Dataset: images (GitHub, 2026-1-NCC5/Projeto10). Classes: acucar, arroz, cafe, feijao, macarrao, outros.

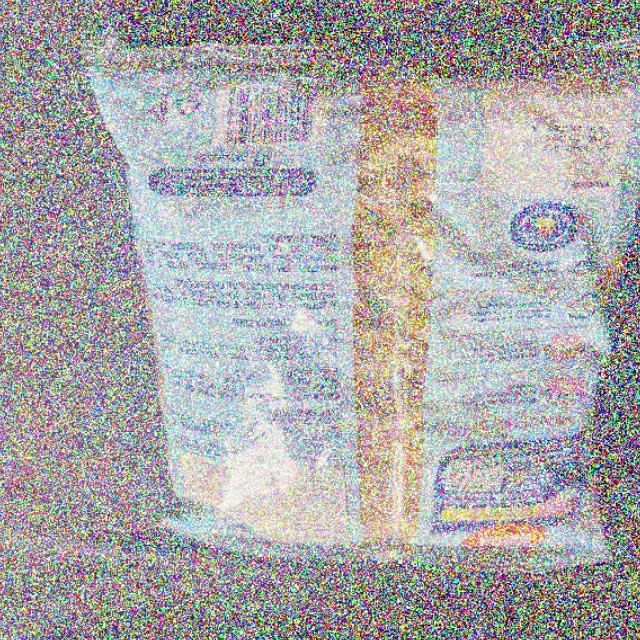
Label: outros

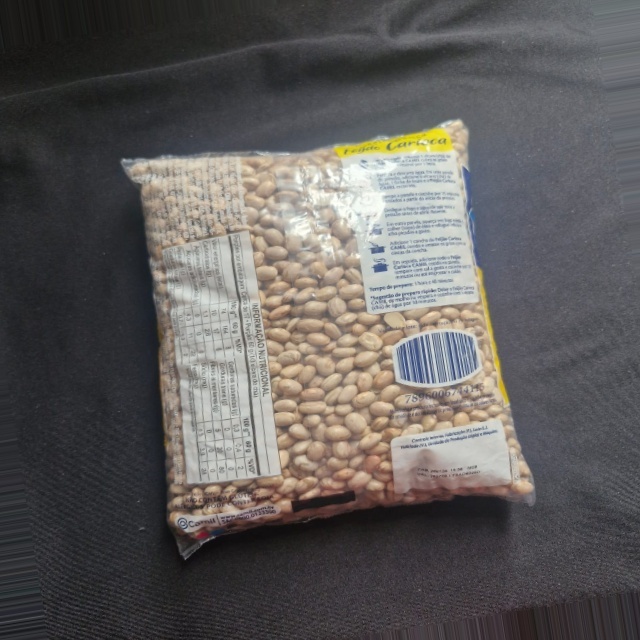
Label: feijao

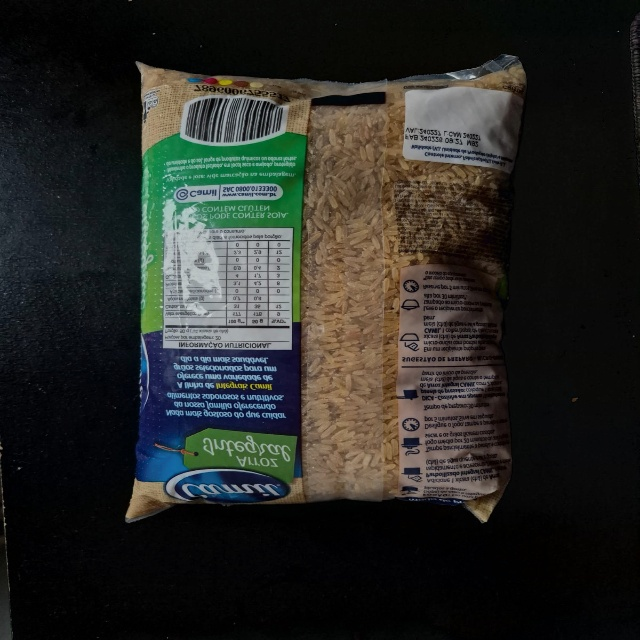
Label: arroz

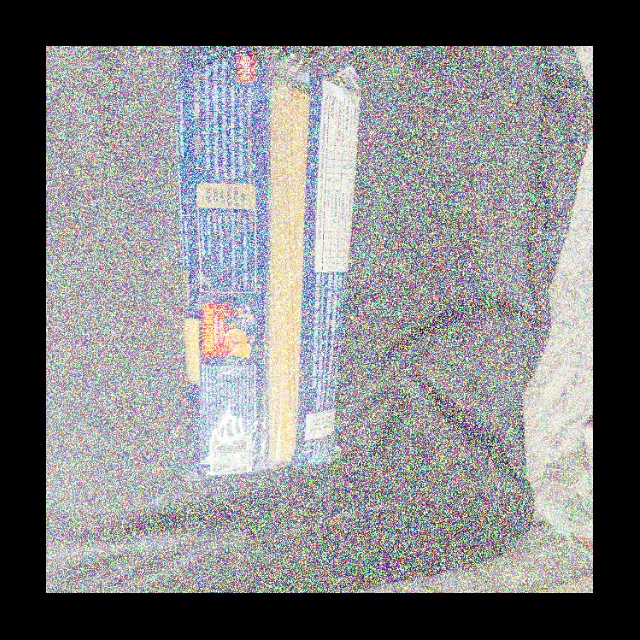
Label: outros

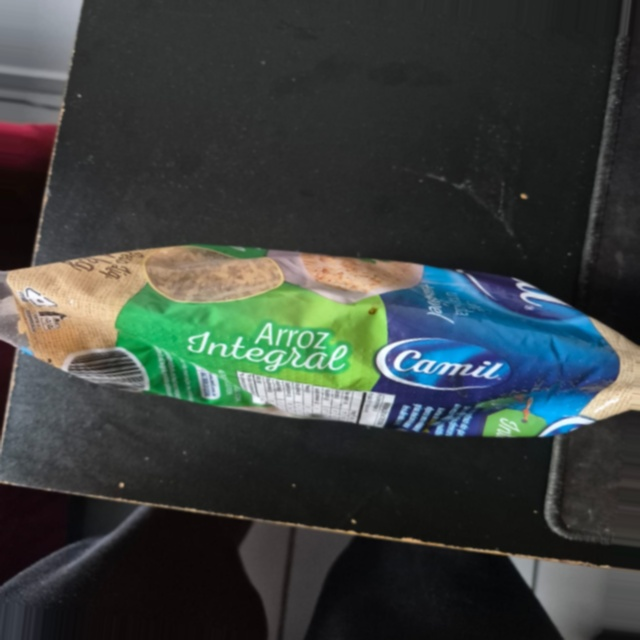
Label: arroz

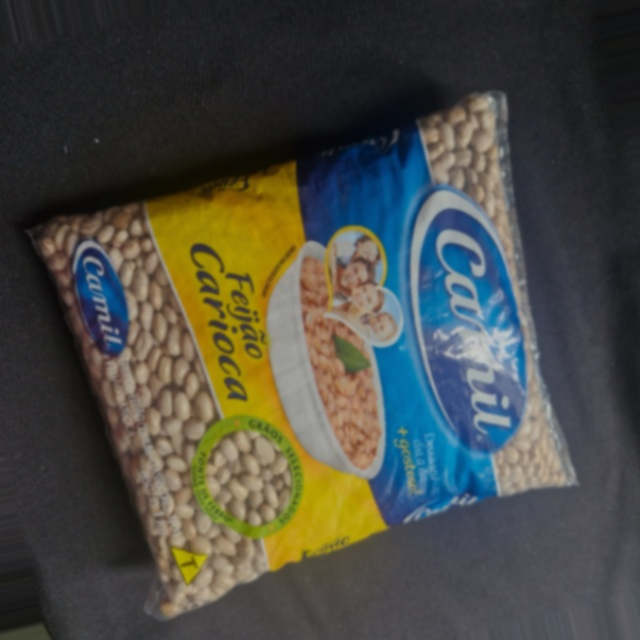
Label: feijao
